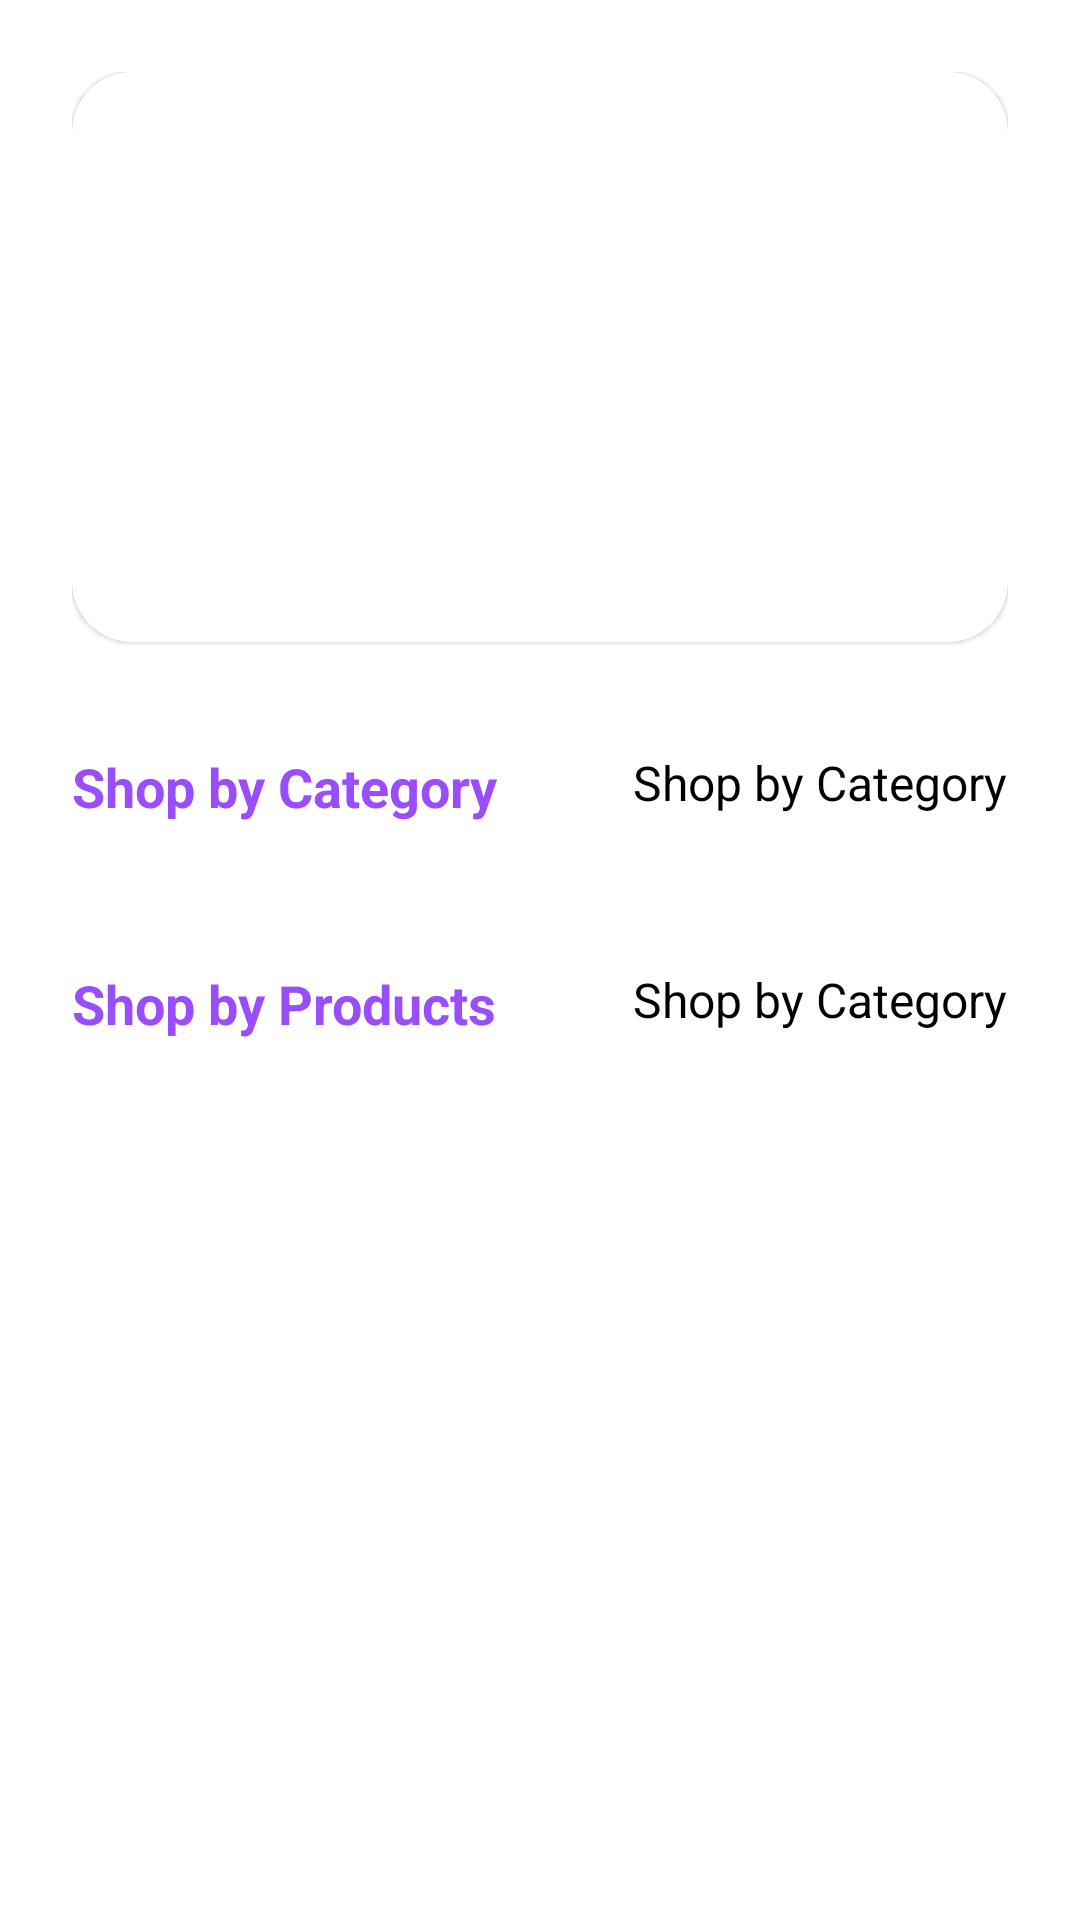

Layout XML and referenced resources for this Android screen:
<!-- AndroidManifest.xml: application theme Theme.EKart -->
<!-- res/layout/fragment_home.xml -->
<?xml version="1.0" encoding="utf-8"?>
<LinearLayout xmlns:android="http://schemas.android.com/apk/res/android"
    xmlns:tools="http://schemas.android.com/tools"
    android:layout_width="match_parent"
    android:layout_height="match_parent"
    xmlns:app="http://schemas.android.com/apk/res-auto"
    android:padding="24dp"
    android:orientation="vertical"
    tools:context=".fragment.HomeFragment">

    <androidx.core.widget.NestedScrollView
        android:layout_width="match_parent"
        android:layout_height="match_parent">
        <LinearLayout
            android:layout_width="match_parent"
            android:layout_height="match_parent"
            android:orientation="vertical">


    <com.google.android.material.card.MaterialCardView
        android:layout_width="match_parent"
        android:layout_height="190dp"
        app:cardCornerRadius="20dp">

        <ImageView
            android:id="@+id/slider_image"
            android:layout_width="match_parent"
            android:layout_height="match_parent"
            android:scaleType="centerCrop"
            android:src="@drawable/user"/>

    </com.google.android.material.card.MaterialCardView>

    <RelativeLayout
        android:layout_width="match_parent"
        android:layout_height="wrap_content"
        android:layout_marginTop="36dp">
        <TextView
            android:layout_width="wrap_content"
            android:layout_height="wrap_content"
            android:text="Shop by Category"
            android:textColor="@color/colorPrimary"
            android:textStyle="bold"
            android:textSize="18sp"
            />

        <TextView
            android:layout_width="wrap_content"
            android:layout_height="wrap_content"
            android:text="Shop by Category"
            android:textColor="@color/black"
            android:layout_alignParentEnd="true"
            android:textSize="16sp"
            />
    </RelativeLayout>
    <androidx.recyclerview.widget.RecyclerView
        android:id="@+id/category_recycler"
        android:layout_width="match_parent"
        android:layout_height="wrap_content"
        tools:listitem="@layout/layout_category_item"
        android:layout_marginTop="12dp"
        android:orientation="horizontal"
        app:layoutManager="androidx.recyclerview.widget.LinearLayoutManager"/>

    <RelativeLayout
        android:layout_width="match_parent"
        android:layout_height="wrap_content"
        android:layout_marginTop="36dp">
        <TextView
            android:layout_width="wrap_content"
            android:layout_height="wrap_content"
            android:text="Shop by Products"
            android:textColor="@color/colorPrimary"
            android:textStyle="bold"
            android:textSize="18sp"
            />

        <TextView
            android:layout_width="wrap_content"
            android:layout_height="wrap_content"
            android:text="Shop by Category"
            android:textColor="@color/black"
            android:layout_alignParentEnd="true"
            android:textSize="16sp"
            />
    </RelativeLayout>
    <androidx.recyclerview.widget.RecyclerView
        android:layout_marginTop="12dp"
        android:id="@+id/product_recycler"
        android:layout_width="match_parent"
        android:layout_height="wrap_content"
        android:nestedScrollingEnabled="true"
        tools:listitem="@layout/layout_product_item"
        app:layoutManager="androidx.recyclerview.widget.LinearLayoutManager"/>

        </LinearLayout>
    </androidx.core.widget.NestedScrollView>

        </LinearLayout>
<!-- res/layout/layout_category_item.xml (included above) -->
<?xml version="1.0" encoding="utf-8"?>
<androidx.constraintlayout.widget.ConstraintLayout xmlns:android="http://schemas.android.com/apk/res/android"
    xmlns:app="http://schemas.android.com/apk/res-auto"
    xmlns:tools="http://schemas.android.com/tools"
    android:layout_width="wrap_content"
    android:layout_height="wrap_content"
    android:layout_margin="8dp">

    <androidx.cardview.widget.CardView
        android:id="@+id/cardView"
        android:layout_width="120dp"
        android:layout_height="120dp"
        app:cardCornerRadius="8dp"
        app:layout_constraintEnd_toEndOf="parent"
        app:layout_constraintStart_toStartOf="parent"
        app:layout_constraintTop_toTopOf="parent">

        <ImageView
            android:id="@+id/imageView"
            android:layout_width="wrap_content"
            android:layout_height="wrap_content"
            tools:srcCompat="@tools:sample/avatars" />
    </androidx.cardview.widget.CardView>

    <TextView
        android:id="@+id/textView"
        android:layout_width="wrap_content"
        android:layout_height="wrap_content"
        android:text="TextView"
        android:textSize="16sp"
        android:textColor="@color/black"
        app:layout_constraintEnd_toEndOf="@+id/cardView"
        app:layout_constraintStart_toStartOf="@+id/cardView"
        app:layout_constraintTop_toBottomOf="@+id/cardView" />
</androidx.constraintlayout.widget.ConstraintLayout>
<!-- res/layout/layout_product_item.xml (included above) -->
<?xml version="1.0" encoding="utf-8"?>
<androidx.constraintlayout.widget.ConstraintLayout xmlns:android="http://schemas.android.com/apk/res/android"
    xmlns:app="http://schemas.android.com/apk/res-auto"
    xmlns:tools="http://schemas.android.com/tools"
    android:layout_width="match_parent"
    android:layout_height="wrap_content">

    <androidx.cardview.widget.CardView
        android:layout_width="match_parent"
        android:layout_height="wrap_content"
        app:cardCornerRadius="8dp"
        android:layout_margin="8dp"
        app:layout_constraintEnd_toEndOf="parent"
        app:layout_constraintStart_toStartOf="parent"
        app:layout_constraintTop_toTopOf="parent">

        <androidx.constraintlayout.widget.ConstraintLayout
            android:layout_width="match_parent"
            android:layout_height="match_parent"
            android:padding="4dp">

            <ImageView
                android:id="@+id/imageView2"
                android:layout_width="90dp"
                android:layout_height="90dp"
                android:layout_margin="8dp"
                app:layout_constraintStart_toStartOf="parent"
                app:layout_constraintTop_toTopOf="parent"
                tools:srcCompat="@tools:sample/avatars" />

            <TextView
                android:id="@+id/textView2"
                android:layout_width="wrap_content"
                android:layout_height="wrap_content"
                android:layout_marginStart="12dp"
                android:text="TextView"
                android:textColor="@color/colorPrimary"
                android:textSize="18sp"
                android:textStyle="bold"
                app:layout_constraintStart_toEndOf="@+id/imageView2"
                app:layout_constraintTop_toTopOf="@+id/imageView2" />

            <TextView
                android:id="@+id/textView3"
                android:layout_width="wrap_content"
                android:layout_height="wrap_content"
                android:layout_marginStart="12dp"
                android:layout_marginTop="4dp"
                android:text="TextView"
                android:textColor="@color/black"
                android:textSize="16sp"
                android:textStyle="bold"
                app:layout_constraintStart_toEndOf="@+id/imageView2"
                app:layout_constraintTop_toBottomOf="@+id/textView2" />

            <TextView
                android:id="@+id/textView4"
                android:layout_width="wrap_content"
                android:layout_height="wrap_content"
                android:layout_marginStart="12dp"
                android:layout_marginTop="4dp"
                android:text="TextView"
                android:textColor="@color/black"
                android:textSize="16sp"
                android:textStyle="bold"
                app:layout_constraintStart_toEndOf="@+id/imageView2"
                app:layout_constraintTop_toBottomOf="@+id/textView3" />

            <Button
                android:id="@+id/button2"
                style="@style/Widget.MaterialComponents.Button.OutlinedButton"
                android:layout_width="0dp"
                android:layout_height="wrap_content"
                android:layout_marginHorizontal="8dp"
                android:text="Button"
                app:layout_constraintEnd_toStartOf="@+id/guideline4"
                app:layout_constraintStart_toStartOf="parent"
                app:layout_constraintTop_toBottomOf="@+id/imageView2" />

            <Button
                android:id="@+id/button3"
                android:layout_width="0dp"
                android:layout_height="wrap_content"
                android:layout_marginHorizontal="8dp"
                android:text="Button"
                app:layout_constraintEnd_toEndOf="parent"
                app:layout_constraintStart_toEndOf="@+id/button2"
                app:layout_constraintTop_toBottomOf="@+id/imageView2" />

            <androidx.constraintlayout.widget.Guideline
                android:id="@+id/guideline4"
                android:layout_width="wrap_content"
                android:layout_height="wrap_content"
                android:orientation="vertical"
                app:layout_constraintGuide_percent="0.5" />

        </androidx.constraintlayout.widget.ConstraintLayout>
    </androidx.cardview.widget.CardView>
</androidx.constraintlayout.widget.ConstraintLayout>
<!-- resources referenced by this layout -->
<resources>
  <color name="black">#FF000000</color>
  <color name="colorPrimary">#9A4DFA</color>
  <style name="Theme.EKart" parent="Theme.MaterialComponents.DayNight.DarkActionBar">
          
          <item name="colorPrimary">@color/colorPrimary</item>
          <item name="colorPrimaryVariant">@color/colorSecondary</item>
          <item name="colorOnPrimary">@color/white</item>
          
          <item name="colorSecondary">@color/teal_200</item>
          <item name="colorSecondaryVariant">@color/teal_700</item>
          <item name="colorOnSecondary">@color/black</item>
          
          <item name="android:statusBarColor" tools:targetApi="l">?attr/colorPrimaryVariant</item>
          
      </style>
  <color name="colorSecondary">#FFBB86FC</color>
  <color name="white">#FFFFFFFF</color>
  <color name="teal_200">#FF03DAC5</color>
  <color name="teal_700">#FF018786</color>
</resources>
